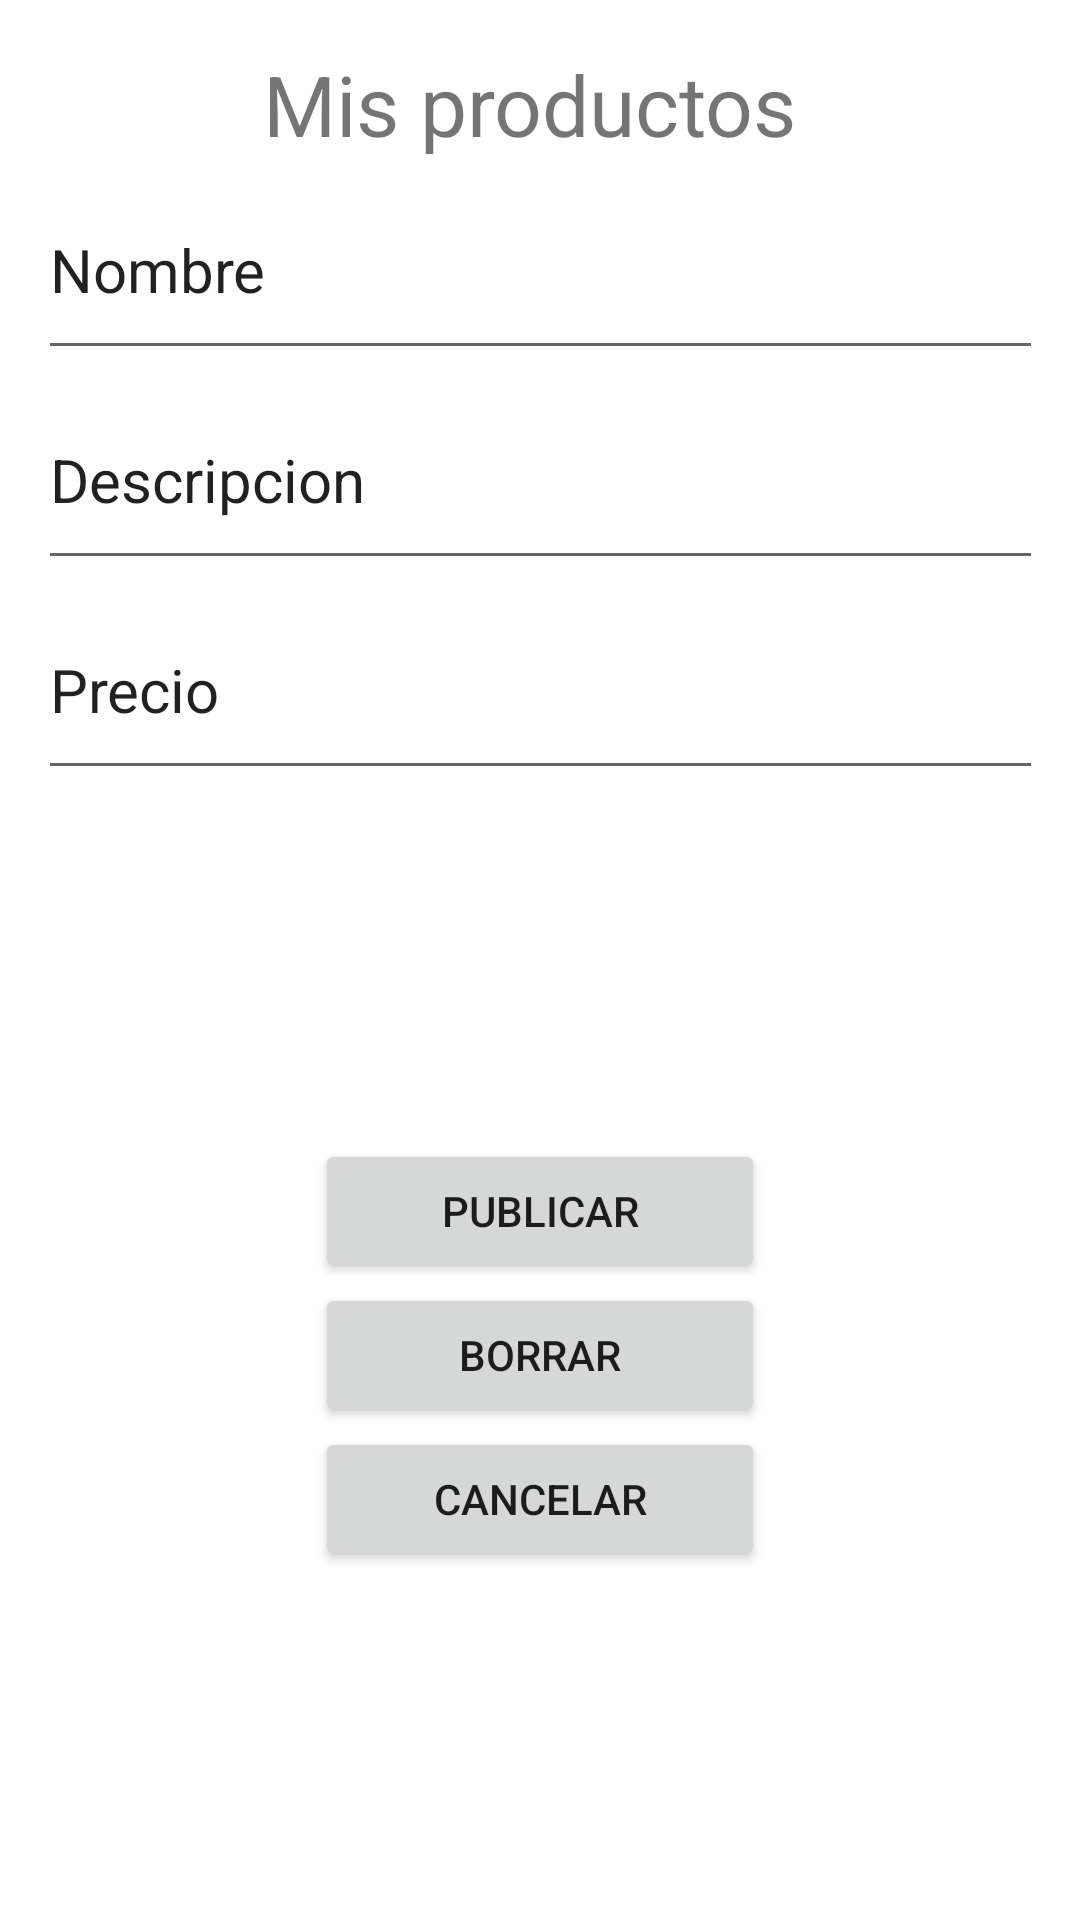

This screen was rendered from an Android layout file. Write that file and the resources it references.
<!-- AndroidManifest.xml: application theme Theme.EMPRENDAPP -->
<!-- res/layout/producto.xml -->
<?xml version="1.0" encoding="utf-8"?>
<androidx.constraintlayout.widget.ConstraintLayout xmlns:android="http://schemas.android.com/apk/res/android"
    xmlns:app="http://schemas.android.com/apk/res-auto"
    xmlns:tools="http://schemas.android.com/tools"
    android:layout_width="match_parent"
    android:layout_height="match_parent">

    <LinearLayout
        android:layout_width="150dp"
        android:layout_height="wrap_content"
        android:orientation="vertical"
        app:layout_constraintBottom_toBottomOf="parent"
        app:layout_constraintEnd_toEndOf="parent"
        app:layout_constraintStart_toStartOf="parent"
        app:layout_constraintTop_toBottomOf="@+id/linearLayout5">

        <Button
            android:id="@+id/button10"
            android:layout_width="match_parent"
            android:layout_height="wrap_content"
            android:text="Publicar" />

        <Button
            android:id="@+id/button9"
            android:layout_width="match_parent"
            android:layout_height="wrap_content"
            android:text="Borrar" />

        <Button
            android:id="@+id/button8"
            android:layout_width="match_parent"
            android:layout_height="wrap_content"
            android:text="Cancelar" />
    </LinearLayout>

    <LinearLayout
        android:id="@+id/linearLayout5"
        android:layout_width="335dp"
        android:layout_height="0dp"
        android:orientation="vertical"
        app:layout_constraintEnd_toEndOf="parent"
        app:layout_constraintStart_toStartOf="parent"
        app:layout_constraintTop_toBottomOf="@+id/textView8">

        <EditText
            android:id="@+id/editTextTextPersonName12"
            android:layout_width="match_parent"
            android:layout_height="70dp"
            android:ems="10"
            android:inputType="textPersonName"
            android:text="Nombre"
            android:textSize="20sp" />

        <EditText
            android:id="@+id/editTextTextPersonName11"
            android:layout_width="match_parent"
            android:layout_height="70dp"
            android:ems="10"
            android:inputType="textPersonName"
            android:text="Descripcion"
            android:textSize="20sp" />

        <EditText
            android:id="@+id/editTextTextPersonName10"
            android:layout_width="match_parent"
            android:layout_height="70dp"
            android:ems="10"
            android:inputType="textPersonName"
            android:text="Precio"
            android:textSize="20sp" />
    </LinearLayout>

    <TextView
        android:id="@+id/textView8"
        android:layout_width="wrap_content"
        android:layout_height="wrap_content"
        android:layout_marginTop="16dp"
        android:text="Mis productos "
        android:textSize="28sp"
        app:layout_constraintBottom_toTopOf="@+id/linearLayout5"
        app:layout_constraintEnd_toEndOf="parent"
        app:layout_constraintStart_toStartOf="parent"
        app:layout_constraintTop_toTopOf="parent"
        app:layout_constraintVertical_bias="0.35000002" />
</androidx.constraintlayout.widget.ConstraintLayout>
<!-- resources referenced by this layout -->
<resources>
  <style name="Theme.EMPRENDAPP" parent="Theme.MaterialComponents.DayNight.DarkActionBar">
          
          <item name="colorPrimary">@color/purple_500</item>
          <item name="colorPrimaryVariant">@color/purple_700</item>
          <item name="colorOnPrimary">@color/white</item>
          
          <item name="colorSecondary">@color/teal_200</item>
          <item name="colorSecondaryVariant">@color/teal_700</item>
          <item name="colorOnSecondary">@color/black</item>
          
          <item name="android:statusBarColor" tools:targetApi="l">?attr/colorPrimaryVariant</item>
          
      </style>
  <!-- not gathered from this repository: default colours our renderer supplied (Android Studio template values) -->
  <color name="purple_500">#FF6200EE</color>
  <color name="purple_700">#FF3700B3</color>
  <color name="teal_200">#FF03DAC5</color>
  <color name="teal_700">#FF018786</color>
  <color name="black">#FF000000</color>
  <color name="white">#FFFFFFFF</color>
</resources>
